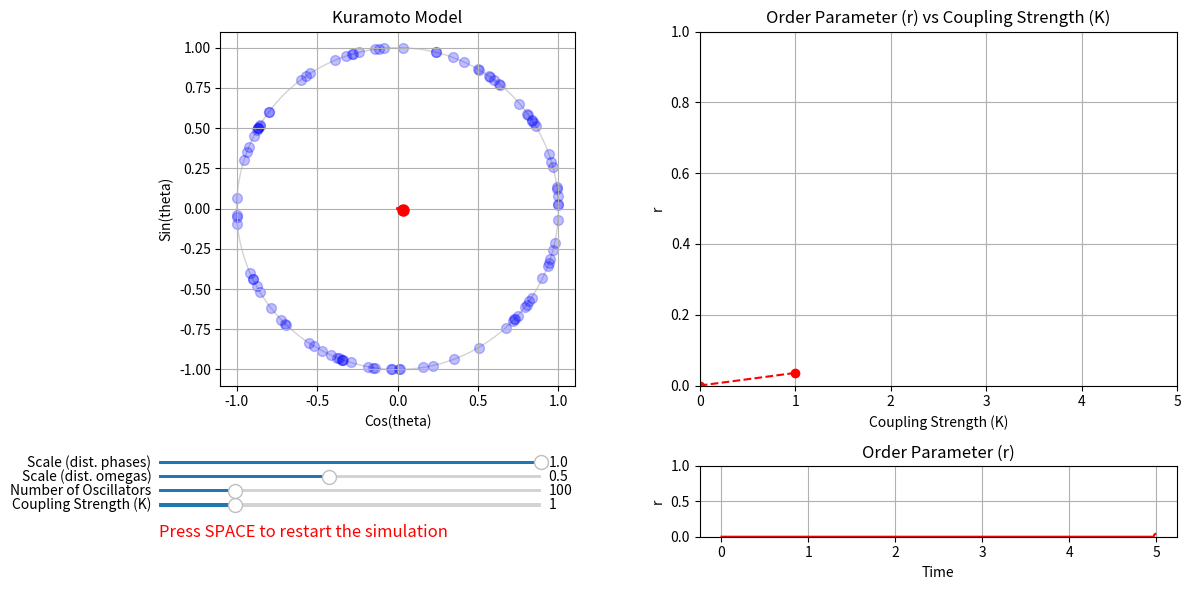

Write the Python code that produced this figure.
from typing import Tuple

import matplotlib.pyplot as plt
import numpy as np
from matplotlib import animation
from matplotlib.axes import Axes
from scipy.integrate import solve_ivp
from scipy.stats import cauchy


def initialize_oscillators(
    num_oscillators: int,
    distribution: str = "cauchy",
    scale_omega: float = 1.0,
    scale_phase: float = 1.0,
    seed: int = None,
) -> Tuple[np.ndarray, np.ndarray]:
    """
    Initializes the phases and natural frequencies of the oscillators.

    Parameters
    ----------
    num_oscillators : int
        Number of oscillators.
    distribution : str, optional
        Distribution of natural frequencies ('uniform', 'normal' or 'cauchy').
        Kuramoto uses unimodal distributions, such as the normal distribution.
    scale_omega : float, optional
        Standard deviation of the normal distribution, by default 1.0.
    scale_phase : float, optional
        Scale of the initial phases, by default 1.0.
    seed : int, optional
        Seed for the random number generator, by default None.
    Returns
    -------
    theta : ndarray
        Initial phases of the oscillators.
    omega : ndarray
        Natural frequencies of the oscillators.
    """
    # Set the seed for reproducibility  (optional)
    np.random.seed(seed)

    # Assign a random initial phase to each oscillator
    # (position in the unit circle)
    theta = np.random.uniform(0, 2 * np.pi * scale_phase, num_oscillators)

    # Assign a random natural frequency to each oscillator (angular velocity)
    if distribution == "uniform":
        omega = np.random.uniform(-1.0, 1.0, num_oscillators)
    elif distribution == "normal":
        omega = np.random.normal(0, scale_omega, num_oscillators)
    elif distribution == "cauchy":
        omega = cauchy.rvs(loc=0, scale=scale_omega, size=num_oscillators)
    else:
        raise ValueError("Distribution must be 'uniform' or 'normal'.")

    return theta, omega


def kuramoto_ode_pairwise(
    t: float, theta: np.ndarray, omega: np.ndarray = 1, coupling_strength: float = 1.0
) -> np.ndarray:
    """
    Computes the time derivative of the phase for each oscillator in the
    Kuramoto model. Uses the pairwise interactions: the coupling term is
    the average of the sine of the pairwise differences between phases.

    Reference: https://en.wikipedia.org/wiki/Kuramoto_model


    Parameters
    ----------
    t : float
        Time (not used in the Kuramoto model).
    theta : np.ndarray
        Phases of the oscillators.
    omega : np.ndarray
        Natural frequencies of the oscillators.
    coupling_strength : float
        Coupling strength (K), which determines the strength of synchronization.

    Returns
    -------
    np.ndarray
        Time derivative of the phase for each oscillator.
    """
    # Keep theta within [0, 2 * pi]
    theta = np.mod(theta, 2 * np.pi)
    # Compute the pairwise differences between phases
    theta_diff = theta[:, None] - theta
    # Average over all oscillators
    coupling_term = coupling_strength * np.mean(np.sin(theta_diff), axis=0)
    # Compute the time derivative
    dtheta_dt = omega + coupling_term
    return dtheta_dt


def kuramoto_order_parameter(theta: np.ndarray) -> tuple:
    """
    Computes the order parameter of the Kuramoto model.

    Parameters
    ----------
    theta : np.ndarray
        Phases of the oscillators, in radians. Shape is (N, T).

    Returns
    -------
    r : float
        Order parameter (synchronization index).
    phi : float
        Phase of the order parameter.
    rcosphi : float
        Real part of the order parameter, r * cos(phi).
    rsinphi : float
        Imaginary part of the order parameter, r * sin(phi).
    """
    # Compute the order parameter as r * exp(i * phi)
    order_param = np.mean(np.exp(1j * theta), axis=0)
    # The absolute value of the order parameter is the synchronization index
    r = np.abs(order_param)
    # The angle of the order parameter is the phase of the synchronization
    phi = np.angle(order_param)
    # The real part of the order parameter is r * cos(phi)
    rcosphi = np.real(order_param)
    # The imaginary part of the order parameter is r * sin(phi)
    rsinphi = np.imag(order_param)
    return r, phi, rcosphi, rsinphi


def kuramoto_ode_meanfield(
    t: float,
    theta: np.ndarray,
    omega: np.ndarray = None,
    coupling_strength: float = 1.0,
) -> np.ndarray:
    """
    Computes the time derivative of the phase for each oscillator in the
    Kuramoto model. Uses the mean-field approximation: the coupling term is
    the sine of the difference between the phase centroid and
    the phase of each oscillator.

    Reference: https://en.wikipedia.org/wiki/Kuramoto_model


    Parameters
    ----------
    t : float
        Time (not used in the Kuramoto model).
    theta : np.ndarray
        Phases of the oscillators, in radians.
    omega : np.ndarray
        Natural frequencies of the oscillators.
    coupling_strength : float
        Coupling strength (K), which determines the strength of synchronization.

    Returns
    -------
    np.ndarray
        Time derivative of the phase for each oscillator.
    """
    # Ensure omega is an array and matches the shape of theta
    if omega is None:
        omega = np.ones_like(theta)
    # Keep theta within [0, 2 * pi]
    theta = np.mod(theta, 2 * np.pi)
    # Compute the order parameter
    r, phi, _, _ = kuramoto_order_parameter(theta)
    # Compute the coupling term
    coupling_term = coupling_strength * r * np.sin(phi - theta)
    # Compute the time derivative
    dtheta_dt = omega + coupling_term
    return dtheta_dt


def run_simulation(dt: float = 0.01, interval: int = 20, seed: int = 1):
    """
    Animates the Kuramoto model simulation on the unit circle with the phase centroid.

    Parameters
    ----------
    dt : float, optional
        Time step for the integration time, by default 0.01.
    interval : int, optional
        Interval between frames in milliseconds, by default 20.
    seed : int, optional
        Seed for the random number generator, by default 1.
    """
    # ------------------------------------------------------------------------#
    # PARAMETERS
    # ------------------------------------------------------------------------#
    coupling_strength = 1.0  # K
    max_k = 5.0  # Maximum K allowed in the slider
    num_oscillators = 100  # Number of oscillators
    max_oscillators = 500  # Maximum number of oscillators allowed in the slider
    scale_omega = 0.5  # Standard deviation of the natural frequencies
    scale_phase = 1.0  # Scale of the initial phases

    # Initialize oscillators (phase and natural frequency)
    theta, omega = initialize_oscillators(
        num_oscillators, scale_omega=scale_omega, scale_phase=scale_phase, seed=seed
    )
    t_span = (0, dt)

    # Order parameter (phase centroid)
    ls_order_param = [0] * 500
    ls_t = np.arange(0, 500) * dt
    dict_kr = {0: [0]}

    # ------------------------------------------------------------------------#
    # INITIALIZE THE PLOT
    # ------------------------------------------------------------------------#

    # We will do a grid of three plots: one square on the right,
    # and two rectangles on the left
    fig, axs = plt.subplots(2, 2, figsize=(12, 6), height_ratios=[1, 0.2])

    # Left plot: Phase space
    ax_phase: Axes = axs[0, 0]
    ax_phase.set_title("Kuramoto Model")
    ax_phase.set_xlabel("Cos(theta)")
    ax_phase.set_ylabel("Sin(theta)")
    ax_phase.set_xlim(-1.1, 1.1)
    ax_phase.set_ylim(-1.1, 1.1)
    ax_phase.set_aspect("equal")
    ax_phase.grid(True)

    # Draw unit circle
    circle = plt.Circle((0, 0), 1, color="lightgray", fill=False)
    ax_phase.add_artist(circle)

    # Initialize scatter plot for oscillators
    scatter = ax_phase.scatter([], [], s=50, color="blue", alpha=0.25)

    # Initialize line for the phase centroid (order parameter)
    (centroid_line,) = ax_phase.plot([], [], color="red", linewidth=2)
    (centroid_point,) = ax_phase.plot([], [], "ro", markersize=8)

    # Right plot: r vs t
    ax_order_param: Axes = axs[1, 1]
    ax_order_param.set_title("Order Parameter (r)")
    ax_order_param.set_xlabel("Time")
    ax_order_param.set_ylabel("r")
    ax_order_param.set_ylim(0, 1)
    ax_order_param.grid(True)
    (line_order_param,) = ax_order_param.plot(ls_t, ls_order_param, color="red")

    # Right plot: r vs K
    ax_kr: Axes = axs[0, 1]
    ax_kr.set_title("Order Parameter (r) vs Coupling Strength (K)")
    ax_kr.set_xlabel("Coupling Strength (K)")
    ax_kr.set_ylabel("r")
    ax_kr.set_ylim(0, 1)
    ax_kr.set_xlim(0, max_k)
    ax_kr.grid(True)
    (line_kr,) = ax_kr.plot([], [], color="red", marker="o", linestyle="--")

    # ------------------------------------------------------------------------#
    # ANIMATION
    # ------------------------------------------------------------------------#

    def update(frame: int):
        # Acces the variables from the outer scope to update them
        nonlocal theta, coupling_strength, dict_kr, ls_order_param

        # Solve the ODE system
        sol = solve_ivp(
            kuramoto_ode_pairwise,
            t_span,
            theta,
            args=(omega, coupling_strength),
        )
        # Solution are a 2D array with shape (N, T)
        theta = sol.y[..., -1]
        # Keep theta within [0, 2 * pi]
        theta = np.mod(theta, 2 * np.pi)

        # Update scatter plot on the unit circle (left plot)
        x = np.cos(theta)
        y = np.sin(theta)
        data = np.vstack((x, y)).T
        scatter.set_offsets(data)

        # Compute the order parameter
        r, phi, rcosphi, rsinphi = kuramoto_order_parameter(theta)

        # Update centroid line
        centroid_line.set_data([0, rcosphi], [0, rsinphi])
        centroid_point.set_data([rcosphi], [rsinphi])

        # Update order parameter list - It will always contain the same amount of values
        ls_order_param.append(r)
        ls_order_param.pop(0)
        # Update order parameter plot
        line_order_param.set_data(ls_t, ls_order_param)

        # Update dictonary of K vs r
        if coupling_strength not in dict_kr.keys():
            dict_kr[coupling_strength] = [r]
            # Sort the dictionary by the coupling strength
            dict_kr = dict(sorted(dict_kr.items()))
        else:
            dict_kr[coupling_strength].append(r)
            # Store no more than 200 values per K to avoid memory issues
            dict_kr[coupling_strength] = dict_kr[coupling_strength][-200:]

        # Update K vs r plot by computing the mean of the r values for each K
        ls_means = [np.mean(dict_kr[k]) for k in dict_kr.keys()]
        line_kr.set_data(list(dict_kr.keys()), ls_means)

        return scatter, centroid_line, centroid_point, line_order_param, line_kr

    ani = animation.FuncAnimation(fig, update, blit=True, interval=interval)

    # ------------------------------------------------------------------------#
    # SLIDERS
    # ------------------------------------------------------------------------#

    # Create the sliders axes
    ax_sliders: Axes = axs[1, 0]
    ax_sliders.axis("off")  # Turn off the axis (the grid and numbers)

    # Coupling strength slider
    ax_coupling = ax_sliders.inset_axes([0.0, 0.4, 0.8, 0.1])
    slider_coupling = plt.Slider(
        ax_coupling,
        "Coupling Strength (K)",
        valmin=0.0,
        valmax=max_k,
        valinit=coupling_strength,
        valstep=0.05,
    )

    # Number of oscillators slider
    ax_num_oscillators = ax_sliders.inset_axes([0.0, 0.6, 0.8, 0.1])
    slider_num_oscillators = plt.Slider(
        ax_num_oscillators,
        "Number of Oscillators",
        valmin=1,
        valmax=max_oscillators,
        valinit=num_oscillators,
        valstep=1,
    )

    # Scale (of natural frequencies distribution) slider
    ax_scale = ax_sliders.inset_axes([0.0, 0.8, 0.8, 0.1])
    slider_scale = plt.Slider(
        ax_scale,
        "Scale (dist. omegas)",
        valmin=0.1,
        valmax=1.0,
        valinit=scale_omega,
        valstep=0.01,
    )

    # Scale (of initial phases) slider
    ax_scale_phase = ax_sliders.inset_axes([0.0, 1.0, 0.8, 0.1])
    slider_scale_phase = plt.Slider(
        ax_scale_phase,
        "Scale (dist. phases)",
        valmin=0.1,
        valmax=1.0,
        valinit=scale_phase,
        valstep=0.01,
    )

    def update_sliders(_):
        # Acces the variables from the outer scope to update them
        nonlocal coupling_strength, num_oscillators, scale_omega, scale_phase, theta, omega
        # Pause the animation for a moment
        ani.event_source.stop()
        # Update the parameters according to the sliders values
        coupling_strength = slider_coupling.val
        num_oscillators = int(slider_num_oscillators.val)
        scale_omega = slider_scale.val
        scale_phase = slider_scale_phase.val
        # Reinitalize the oscillators
        theta, omega = initialize_oscillators(
            num_oscillators, scale_omega=scale_omega, scale_phase=scale_phase, seed=seed
        )
        # Restart the animation
        ani.event_source.start()

    # Attach the update function to the sliders
    slider_coupling.on_changed(update_sliders)
    slider_num_oscillators.on_changed(update_sliders)
    slider_scale.on_changed(update_sliders)
    slider_scale_phase.on_changed(update_sliders)

    # ------------------------------------------------------------------------#
    # RESTART
    # ------------------------------------------------------------------------#

    # When the SPACE key is pressed, the simulation will restart
    def restart(_):
        nonlocal theta, omega, ls_order_param, dict_kr, scale_omega, scale_phase, seed
        # Pause the animation
        ani.event_source.stop()
        # Reinitialize the oscillators
        theta, omega = initialize_oscillators(
            num_oscillators, scale_omega=scale_omega, scale_phase=scale_phase, seed=seed
        )
        # Reinitialize the order parameter list
        ls_order_param = [0] * 500
        # Reinitialize the dictionary of K vs r
        dict_kr = {0: [0]}
        # Restart the animation
        ani.event_source.start()

    # Connect the restart function to the key press event
    fig.canvas.mpl_connect("key_press_event", restart)

    # Add a message below the sliders
    ax_sliders.text(
        0.0, 0.0, "Press SPACE to restart the simulation", fontsize=12, color="red"
    )

    # ------------------------------------------------------------------------#
    #  DISPLAY
    # ------------------------------------------------------------------------#

    plt.tight_layout()
    plt.show()


if __name__ == "__main__":
    run_simulation()
